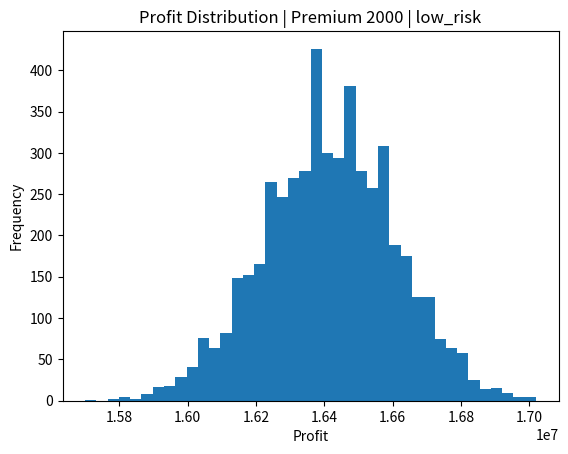

This chart was generated by the following Python code: (Note: this script raises an exception after producing the figure.)
PREMIUM_LEVELS = [2000, 2500, 3000]

SICKNESS_SCENARIOS = {
    "low_risk": (0.01, 0.05),   # (young, old)
    "high_risk": (0.02, 0.08)
}

NUM_SIMULATIONS = 5000

import matplotlib.pyplot as plt
import random
random.seed(42)

print("✅ Monte Carlo Insurance Simulation Started")

# -----------------------------
# PARAMETERS
# -----------------------------
POPULATION_SIZE = 1000
YEARS = 10
NUM_SIMULATIONS = 5000
CLAIM_AMOUNT = 10000
# -----------------------------
# ETHICAL CONSTRAINTS
# -----------------------------
MAX_ACCEPTABLE_LOSS_PROB = 0.01   # insurer should fail in <1% scenarios


PREMIUM_LEVELS = [2000, 2500, 3000]

SICKNESS_SCENARIOS = {
    "low_risk": (0.01, 0.05),
    "high_risk": (0.02, 0.08)
}

# -----------------------------
# MONTE CARLO SIMULATION
# -----------------------------
def run_monte_carlo(premium_per_person, sick_young, sick_old):

    profits = []
    burdens = []

    for sim in range(NUM_SIMULATIONS):

        ages = []
        for i in range(POPULATION_SIZE):
            ages.append(random.randint(20, 60))

        total_premiums = 0
        total_claims = 0

        for year in range(YEARS):

            yearly_premiums = POPULATION_SIZE * premium_per_person
            total_premiums += yearly_premiums

            for i in range(POPULATION_SIZE):
                ages[i] += 1

                if ages[i] < 40:
                    sickness_prob = sick_young
                else:
                    sickness_prob = sick_old

                if random.random() < sickness_prob:
                    total_claims += CLAIM_AMOUNT

        profit = total_premiums - total_claims
        profits.append(profit)

        if total_claims > 0:
            burden = total_premiums / total_claims
        else:
            burden = float('inf')

        burdens.append(burden)

    return profits, burdens


# -----------------------------
# RESULTS
# -----------------------------
results = []

for premium in PREMIUM_LEVELS:
    for risk_name, (sy, so) in SICKNESS_SCENARIOS.items():

        profits, burdens = run_monte_carlo(premium, sy, so)

        avg_profit = sum(profits) / len(profits)
        avg_burden = sum(burdens) / len(burdens)

        prob_loss = sum(1 for p in profits if p < 0) / len(profits)

        profits_sorted = sorted(profits)
        var_5 = profits_sorted[int(0.05 * len(profits))]

        # -----------------------------
        # ETHICAL METRICS
        # -----------------------------
        ethically_viable = prob_loss <= MAX_ACCEPTABLE_LOSS_PROB

        avg_sickness_rate = (sy + so) / 2
        expected_claim = CLAIM_AMOUNT * avg_sickness_rate * YEARS
        customer_burden = (premium * YEARS) / expected_claim

        results.append({
            "Premium": premium,
            "Risk": risk_name,
            "Avg Profit": avg_profit,
            "Prob Loss": prob_loss,
            "VaR 5%": var_5,
            "Ethically Viable": ethically_viable,
            "Customer Burden": customer_burden,
            "Avg Burden": avg_burden

        })

        # Histogram
        plt.hist(profits, bins=40)
        plt.title(f"Profit Distribution | Premium {premium} | {risk_name}")
        plt.xlabel("Profit")
        plt.ylabel("Frequency")
        plt.savefig(f"results/profit_{premium}_{risk_name}.png", dpi=300)
        plt.clf()
print("\n==== SENSITIVITY ANALYSIS RESULTS ====\n")
for r in results:
    print("------------------------------------------------")
    print(f"Premium Level      : {r['Premium']}")
    print(f"Risk Scenario      : {r['Risk']}")
    print(f"Average Profit     : {int(r['Avg Profit'])}")
    print(f"Probability of Loss: {r['Prob Loss']:.2f}")
    print(f"VaR (Worst 5%)     : {int(r['VaR 5%'])}")

profits_plot = []
burdens_plot = []
labels = []

for r in results:
    profits_plot.append(r["Avg Profit"])
    burdens_plot.append(r["Avg Burden"])
    labels.append(f"{r['Premium']} | {r['Risk']}")

plt.scatter(burdens_plot, profits_plot)

for i, label in enumerate(labels):
    plt.annotate(label, (burdens_plot[i], profits_plot[i]))

plt.xlabel("Customer Burden (Premium / Claims)")
plt.ylabel("Average Company Profit")
plt.title("Profit vs Fairness Tradeoff in Insurance Design")
plt.grid(True)
plt.savefig("results/profit_vs_fairness.png", dpi=300)
plt.show()
